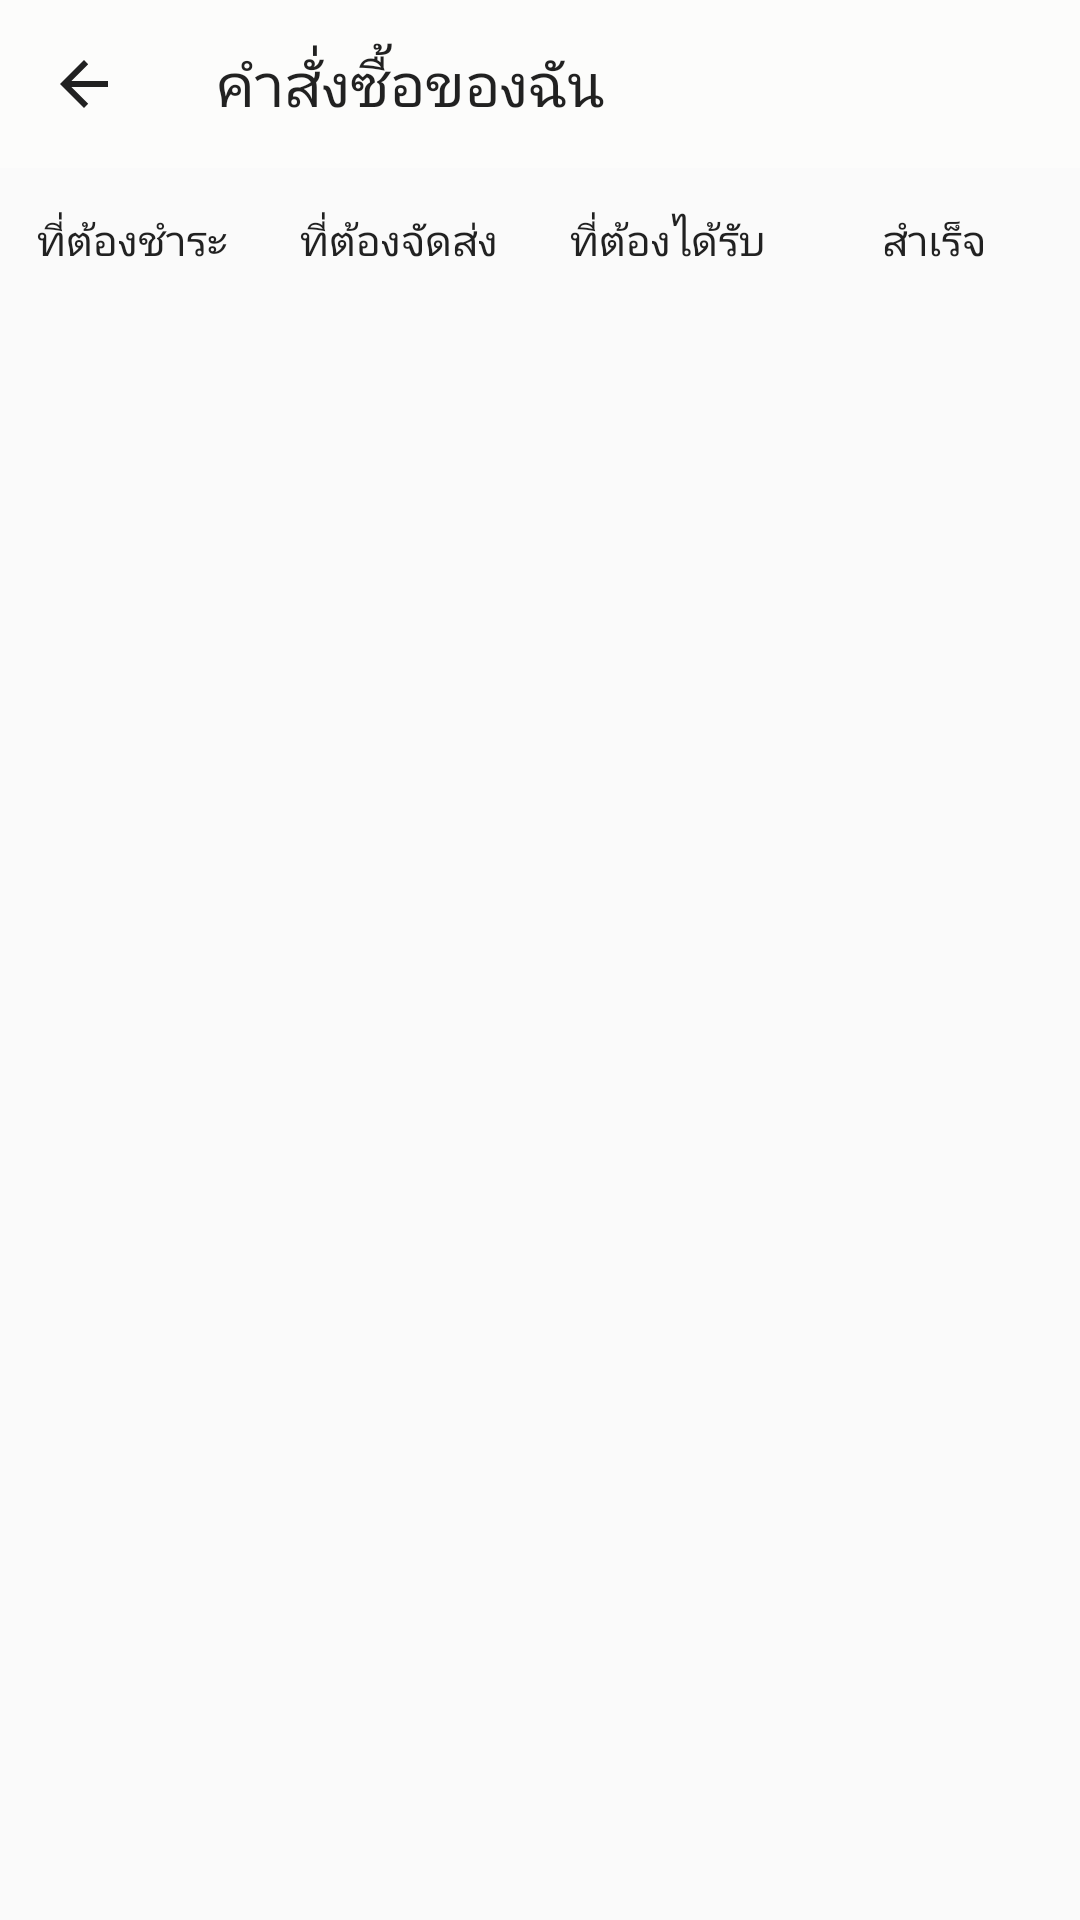

The Android layout XML behind this screen, and the referenced resources:
<!-- AndroidManifest.xml: application theme AppTheme -->
<!-- res/layout/activity_my_order.xml -->
<?xml version="1.0" encoding="utf-8"?>
<androidx.constraintlayout.widget.ConstraintLayout xmlns:android="http://schemas.android.com/apk/res/android"
    xmlns:app="http://schemas.android.com/apk/res-auto"
    xmlns:tools="http://schemas.android.com/tools"
    android:layout_width="match_parent"
    android:layout_height="match_parent"
    tools:context=".Activity.ActivityMyOrder">

    <androidx.appcompat.widget.Toolbar
        android:id="@+id/toolbarMyOrder"
        android:layout_width="match_parent"
        android:layout_height="56dp"
        android:background="@color/with"
        android:minHeight="?attr/actionBarSize"
        android:theme="?attr/actionBarTheme"
        app:layout_constraintEnd_toEndOf="parent"
        app:layout_constraintStart_toStartOf="parent"
        app:layout_constraintTop_toTopOf="parent"
        app:navigationIcon="?attr/homeAsUpIndicator"
        app:title="@string/txt_myorder" />

    <HorizontalScrollView
        android:id="@+id/horizontalScrollView"
        android:layout_width="0dp"
        android:layout_height="50dp"
        android:scrollbars="none"
        app:layout_constraintEnd_toEndOf="parent"
        app:layout_constraintStart_toStartOf="parent"
        app:layout_constraintTop_toBottomOf="@+id/toolbarMyOrder">

        <LinearLayout
            android:layout_width="wrap_content"
            android:layout_height="match_parent"
            android:orientation="horizontal">

            <Button
                android:id="@+id/btnMyorder1"
                style="@style/Widget.AppCompat.Button.Borderless"
                android:layout_width="match_parent"
                android:layout_height="wrap_content"
                android:text="@string/txt_btnMyorder1" />

            <Button
                android:id="@+id/btnMyorder2"
                style="@style/Widget.AppCompat.Button.Borderless"
                android:layout_width="match_parent"
                android:layout_height="wrap_content"
                android:text="@string/txt_btnMyorder2" />

            <Button
                android:id="@+id/btnMyorder3"
                style="@style/Widget.AppCompat.Button.Borderless"
                android:layout_width="match_parent"
                android:layout_height="wrap_content"
                android:text="@string/txt_btnMyorder3" />

            <Button
                android:id="@+id/btnMyorder4"
                style="@style/Widget.AppCompat.Button.Borderless"
                android:layout_width="wrap_content"
                android:layout_height="wrap_content"
                android:layout_weight="1"
                android:text="@string/txt_btnMyorder4" />

            <Button
                android:id="@+id/btnMyorder5"
                style="@style/Widget.AppCompat.Button.Borderless"
                android:layout_width="wrap_content"
                android:layout_height="wrap_content"
                android:layout_weight="1"
                android:text="@string/txt_btnMyorder5" />

            <Button
                android:id="@+id/btnMyorder6"
                style="@style/Widget.AppCompat.Button.Borderless"
                android:layout_width="wrap_content"
                android:layout_height="wrap_content"
                android:layout_weight="1"
                android:text="@string/txt_btnMyorder6" />

        </LinearLayout>
    </HorizontalScrollView>

    <androidx.recyclerview.widget.RecyclerView
        android:id="@+id/myOrderListView"
        android:layout_width="0dp"
        android:layout_height="0dp"
        android:layout_marginTop="8dp"
        app:layout_constraintBottom_toBottomOf="parent"
        app:layout_constraintEnd_toEndOf="parent"
        app:layout_constraintStart_toStartOf="parent"
        app:layout_constraintTop_toBottomOf="@+id/horizontalScrollView"
        tools:listitem="@layout/card_my_order" />

</androidx.constraintlayout.widget.ConstraintLayout>
<!-- res/layout/card_my_order.xml (included above) -->
<?xml version="1.0" encoding="utf-8"?>
<androidx.cardview.widget.CardView xmlns:android="http://schemas.android.com/apk/res/android"
    xmlns:app="http://schemas.android.com/apk/res-auto"
    android:layout_width="match_parent"
    android:layout_height="wrap_content"
    android:layout_margin="2dp"
    app:cardCornerRadius="2dp"
    app:cardElevation="4dp">


    <RelativeLayout
        android:layout_width="match_parent"
        android:layout_height="match_parent"
        android:paddingLeft="8dp"
        android:paddingRight="8dp"
        android:paddingBottom="8dp">

        <TextView
            android:id="@+id/txt_orderShopName"
            android:layout_width="match_parent"
            android:layout_height="wrap_content"
            android:text="Shop name"
            android:textAlignment="textStart"
            android:textSize="18sp"
            android:textStyle="bold" />

        <ImageView
            android:id="@+id/imageProduct"
            android:layout_width="100dp"
            android:layout_height="110dp"
            android:layout_below="@+id/txt_orderShopName"
            android:layout_marginTop="8dp"
            app:srcCompat="@drawable/emarket_logo" />

        <TextView
            android:id="@+id/txt_orderProductName"
            android:layout_width="match_parent"
            android:layout_height="wrap_content"
            android:layout_below="@+id/txt_orderShopName"
            android:layout_marginStart="8dp"
            android:layout_marginTop="8dp"
            android:layout_toEndOf="@+id/imageProduct"
            android:text="Product"
            android:textColor="@android:color/black" />

        <TextView
            android:id="@+id/txt_orderProductQty"
            android:layout_width="match_parent"
            android:layout_height="wrap_content"
            android:layout_below="@+id/txt_orderProductName"
            android:layout_marginStart="8dp"
            android:layout_marginTop="8dp"
            android:layout_toEndOf="@+id/imageProduct"
            android:text="x1"
            android:textAlignment="textStart" />

        <TextView
            android:id="@+id/txt_orderTotal"
            android:layout_width="match_parent"
            android:layout_height="wrap_content"
            android:layout_below="@+id/txt_orderProductQty"
            android:layout_marginStart="8dp"
            android:layout_marginTop="8dp"
            android:layout_toEndOf="@+id/imageProduct"
            android:text="1999.00"
            android:textAlignment="textStart"
            android:textColor="@color/red500"
            android:textSize="18sp" />

        <Button
            android:id="@+id/btnShipping"
            style="@style/Widget.AppCompat.Button.Borderless"
            android:layout_width="match_parent"
            android:layout_height="34dp"
            android:layout_below="@+id/txt_orderTotal"
            android:layout_marginStart="8dp"
            android:layout_marginTop="2dp"
            android:layout_toEndOf="@+id/imageProduct"
            android:drawableLeft="@drawable/baseline_directions_car_teal_a400_24dp"
            android:drawablePadding="4dp"
            android:text="Shipping status"
            android:textAlignment="textStart"
            android:textColor="@color/colorAccent"
            android:textSize="10sp" />
    </RelativeLayout>
</androidx.cardview.widget.CardView>
<!-- resources referenced by this layout -->
<resources>
  <color name="colorAccent">#03DAC5</color>
  <color name="with">#FCFCFB</color>
  <!-- drawable baseline_directions_car_teal_a400_24dp (drawable) -->
  <?xml version="1.0" encoding="UTF-8" standalone="no"?>
  <vector xmlns:android="http://schemas.android.com/apk/res/android" android:height="24dp" android:tint="#1DE9B6" android:viewportHeight="24.0" android:viewportWidth="24.0" android:width="24dp">
      <path android:fillColor="@android:color/white" android:pathData="M18.92,6.01C18.72,5.42 18.16,5 17.5,5h-11c-0.66,0 -1.21,0.42 -1.42,1.01L3,12v8c0,0.55 0.45,1 1,1h1c0.55,0 1,-0.45 1,-1v-1h12v1c0,0.55 0.45,1 1,1h1c0.55,0 1,-0.45 1,-1v-8l-2.08,-5.99zM6.5,16c-0.83,0 -1.5,-0.67 -1.5,-1.5S5.67,13 6.5,13s1.5,0.67 1.5,1.5S7.33,16 6.5,16zM17.5,16c-0.83,0 -1.5,-0.67 -1.5,-1.5s0.67,-1.5 1.5,-1.5 1.5,0.67 1.5,1.5 -0.67,1.5 -1.5,1.5zM5,11l1.5,-4.5h11L19,11L5,11z"/>
  </vector>
  <!-- drawable emarket_logo: png bitmap (drawable, 288218 bytes) -->
  <string name="txt_btnMyorder1">ที่ต้องชำระ</string>
  <string name="txt_btnMyorder2">ที่ต้องจัดส่ง</string>
  <string name="txt_btnMyorder3">ที่ต้องได้รับ</string>
  <string name="txt_btnMyorder4">สำเร็จ</string>
  <string name="txt_btnMyorder5">ยกเลิก</string>
  <string name="txt_btnMyorder6">คืนสินค้า</string>
  <string name="txt_myorder">คำสั่งซื้อของฉัน</string>
  <style name="AppTheme" parent="Theme.AppCompat.Light.NoActionBar">
          
          <item name="colorPrimary">@android:color/holo_green_light</item>
          <item name="colorPrimaryDark">@android:color/holo_green_light</item>
          <item name="colorAccent">@color/colorAccent</item>
      </style>
</resources>
